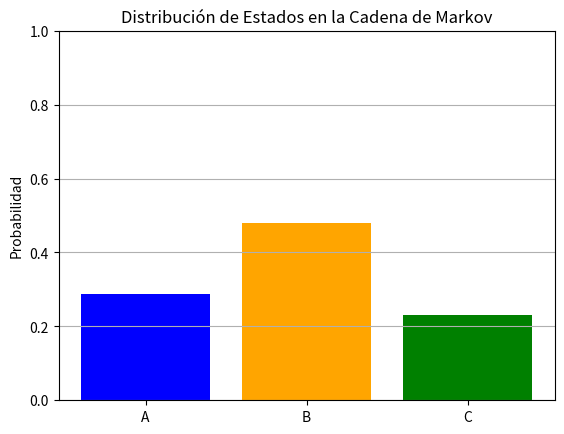

The matplotlib source for this figure:
import numpy as np
import matplotlib.pyplot as plt

# Título: Monte Carlo para Cadenas de Markov
# Este código simula una cadena de Markov y estima la distribución de estados usando el método de Monte Carlo.

# Introducción
print("Bienvenido a la práctica de Monte Carlo para Cadenas de Markov")
print("Este ejercicio simula una cadena de Markov y estima la distribución de estados.\n")

# Definición de la matriz de transición
# Las filas representan el estado actual y las columnas representan el estado siguiente.
transition_matrix = np.array([[0.1, 0.6, 0.3],  # Probabilidades de transición desde A
                              [0.4, 0.5, 0.1],  # Probabilidades de transición desde B
                              [0.3, 0.3, 0.4]]) # Probabilidades de transición desde C

# Definición de los estados
states = ['A', 'B', 'C']

# Parámetros de simulación
num_steps = 10000  # Número de pasos de la simulación
initial_state = 0  # Comenzamos en el estado A (índice 0)

# Inicialización de conteo de estados
state_count = np.zeros(len(states))

# Simulación de la cadena de Markov
current_state = initial_state
for _ in range(num_steps):
    state_count[current_state] += 1  # Contar el estado actual
    current_state = np.random.choice(range(len(states)), p=transition_matrix[current_state])

# Cálculo de la distribución de estados
state_distribution = state_count / num_steps

# Resultados
print("Distribución estimada de estados después de la simulación:")
for state, distribution in zip(states, state_distribution):
    print(f"Estado {state}: {distribution:.4f}")

# Visualización
plt.bar(states, state_distribution, color=['blue', 'orange', 'green'])
plt.title('Distribución de Estados en la Cadena de Markov')
plt.ylabel('Probabilidad')
plt.ylim(0, 1)
plt.grid(axis='y')
plt.show()

# Conclusión
print("\nConclusión:")
print("Hemos simulado una cadena de Markov utilizando el método de Monte Carlo.")
print("La distribución de estados estimada muestra la probabilidad de encontrar el sistema en cada estado después de múltiples transiciones.")
